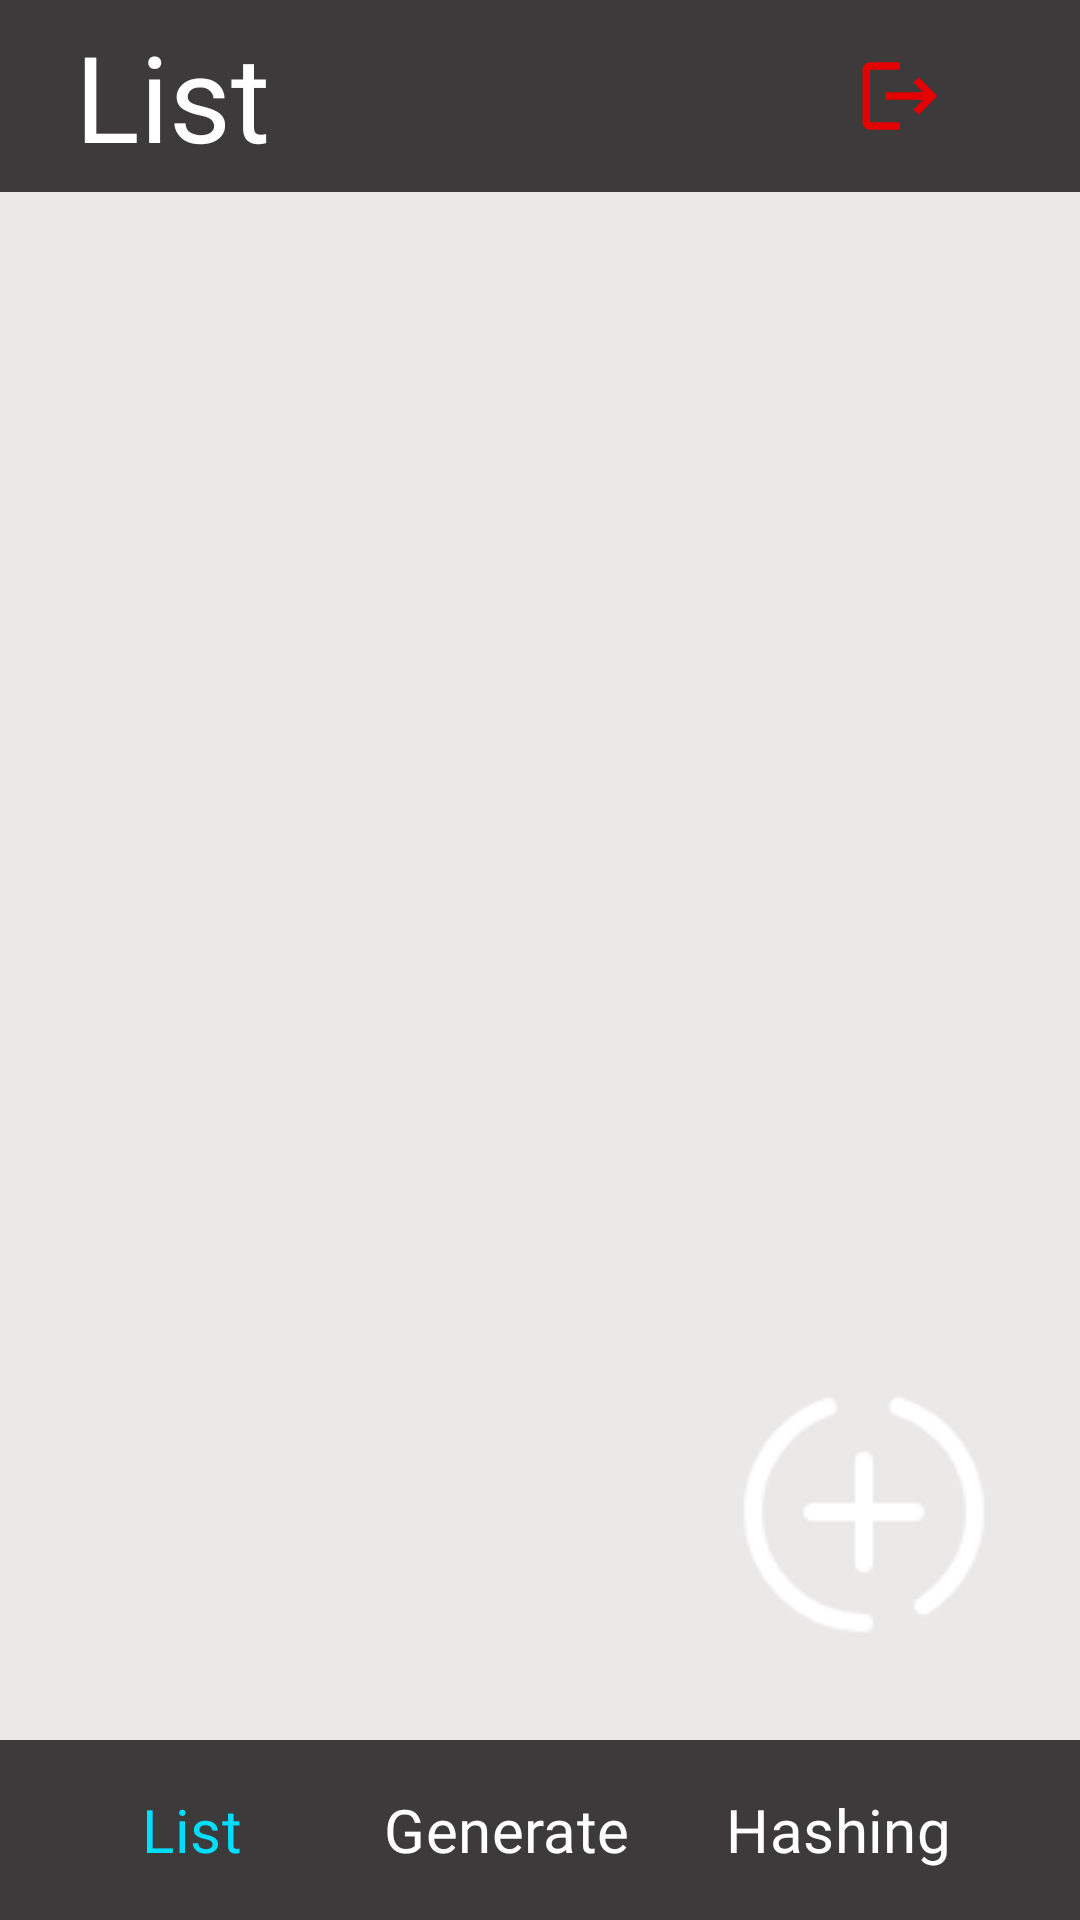

The Android layout XML behind this screen, and the referenced resources:
<!-- AndroidManifest.xml: application theme Theme.PasswordManagementApp -->
<!-- res/layout/fragment_list.xml -->
<?xml version="1.0" encoding="utf-8"?>
<layout xmlns:android="http://schemas.android.com/apk/res/android"
    xmlns:tools="http://schemas.android.com/tools"
    xmlns:app="http://schemas.android.com/apk/res-auto">

    <data>
        <variable
            name="clickListener"
            type="com.example.passwordmanagementapp.util.ListClickListener" />
    </data>

    <androidx.constraintlayout.widget.ConstraintLayout
        android:id="@+id/listConstraintLayout"
        android:layout_width="match_parent"
        android:layout_height="match_parent"
        tools:context=".view.ListFragment"
        android:background="?attr/colorAccent"
        tools:ignore="HardcodedText">

        
        <androidx.appcompat.widget.Toolbar
            android:id="@+id/toolbar"
            android:layout_width="match_parent"
            android:layout_height="wrap_content"
            android:background="#3C3A3A"
            app:layout_constraintEnd_toEndOf="parent"
            app:layout_constraintStart_toStartOf="parent"
            app:layout_constraintTop_toTopOf="parent">

            <TextView
                android:id="@+id/subTitle"
                android:layout_width="wrap_content"
                android:layout_height="wrap_content"
                android:text="List"
                android:textColor="@color/white"
                android:textSize="40sp"
                android:layout_marginStart="25dp"
                android:fontFamily="@font/tajawal_medium"/>

            <ImageView
                android:id="@+id/signOutButton"
                android:layout_width="40dp"
                android:layout_height="30dp"
                android:layout_gravity="right"
                android:layout_marginEnd="40dp"
                android:contentDescription="Sign Out"
                android:src="@drawable/baseline_logout_24"
                tools:ignore="RtlHardcoded" />
        </androidx.appcompat.widget.Toolbar>

        
        <androidx.recyclerview.widget.RecyclerView
            android:id="@+id/recyclerView"
            android:layout_width="0dp"
            android:layout_height="0dp"
            app:layout_constraintBottom_toTopOf="@+id/bottomToolbar"
            app:layout_constraintEnd_toEndOf="parent"
            app:layout_constraintStart_toStartOf="parent"
            app:layout_constraintTop_toBottomOf="@+id/toolbar" />

        


        <ImageButton
            android:id="@+id/imageButton"
            android:layout_width="wrap_content"
            android:layout_height="wrap_content"
            android:layout_marginEnd="24dp"
            android:layout_marginBottom="28dp"
            android:background="@android:color/transparent"
            android:contentDescription="Add Password"
            android:onClick="@{clickListener.addClickListener}"
            android:src="@drawable/add"
            app:layout_constraintBottom_toBottomOf="@+id/recyclerView"
            app:layout_constraintEnd_toEndOf="parent" />

        <androidx.appcompat.widget.Toolbar
            android:id="@+id/bottomToolbar"
            android:layout_width="match_parent"
            android:layout_height="60dp"
            android:background="#3C3A3A"
            app:layout_constraintBottom_toBottomOf="parent"
            app:layout_constraintEnd_toEndOf="parent"
            app:layout_constraintHorizontal_bias="1.0"
            app:layout_constraintStart_toStartOf="parent">

            <Button
                android:id="@+id/listButton"
                style="?android:attr/buttonBarButtonStyle"
                android:layout_width="wrap_content"
                android:layout_height="wrap_content"
                android:layout_gravity="center"
                android:layout_marginEnd="20dp"
                android:contentDescription="Go to list"
                android:fontFamily="@font/tajawal_medium"
                android:text="List"
                android:textColor="@android:color/holo_blue_bright"
                android:textSize="20sp" />

            <Button
                style="?android:attr/buttonBarButtonStyle"
                android:layout_width="wrap_content"
                android:layout_height="wrap_content"
                android:layout_gravity="center"
                android:fontFamily="@font/tajawal_medium"
                android:onClick="@{clickListener.goGenerateClickListener}"
                android:contentDescription="Go to password generate"
                android:text="Generate"
                android:textColor="@android:color/white"
                android:textSize="20sp" />

            <Button
                style="?android:attr/buttonBarButtonStyle"
                android:layout_width="wrap_content"
                android:fontFamily="@font/tajawal_medium"
                android:layout_height="wrap_content"
                android:layout_gravity="center"
                android:contentDescription="Go to hashing"
                android:onClick="@{clickListener.hashingClickListener}"
                android:text="Hashing"
                android:textColor="@android:color/white"
                android:textSize="20sp" />

        </androidx.appcompat.widget.Toolbar>
    </androidx.constraintlayout.widget.ConstraintLayout>
</layout>
<!-- resources referenced by this layout -->
<resources>
  <!-- drawable add: png bitmap (drawable, 1929 bytes) -->
  <!-- drawable baseline_logout_24 (drawable) -->
  <vector xmlns:android="http://schemas.android.com/apk/res/android" android:autoMirrored="true" android:height="24dp" android:tint="#E40000" android:viewportHeight="24" android:viewportWidth="24" android:width="24dp">
        
      <path android:fillColor="#000000" android:pathData="M17,7l-1.41,1.41L18.17,11H8v2h10.17l-2.58,2.58L17,17l5,-5zM4,5h8V3H4c-1.1,0 -2,0.9 -2,2v14c0,1.1 0.9,2 2,2h8v-2H4V5z"/>
  
  </vector>
  <style name="Theme.PasswordManagementApp" parent="Base.Theme.PasswordManagementApp" />
  <style name="Base.Theme.PasswordManagementApp" parent="Theme.Material3.DayNight.NoActionBar">
          
          
          <item name="colorPrimary">
              @color/black
          </item>
          <item name="colorSecondary">
              @color/white
          </item>
  
          <item name="colorAccent">#EBE8E8</item>
      </style>
  <!-- not gathered from this repository: default colours our renderer supplied (Android Studio template values) -->
  <color name="black">#FF000000</color>
  <color name="white">#FFFFFFFF</color>
</resources>
